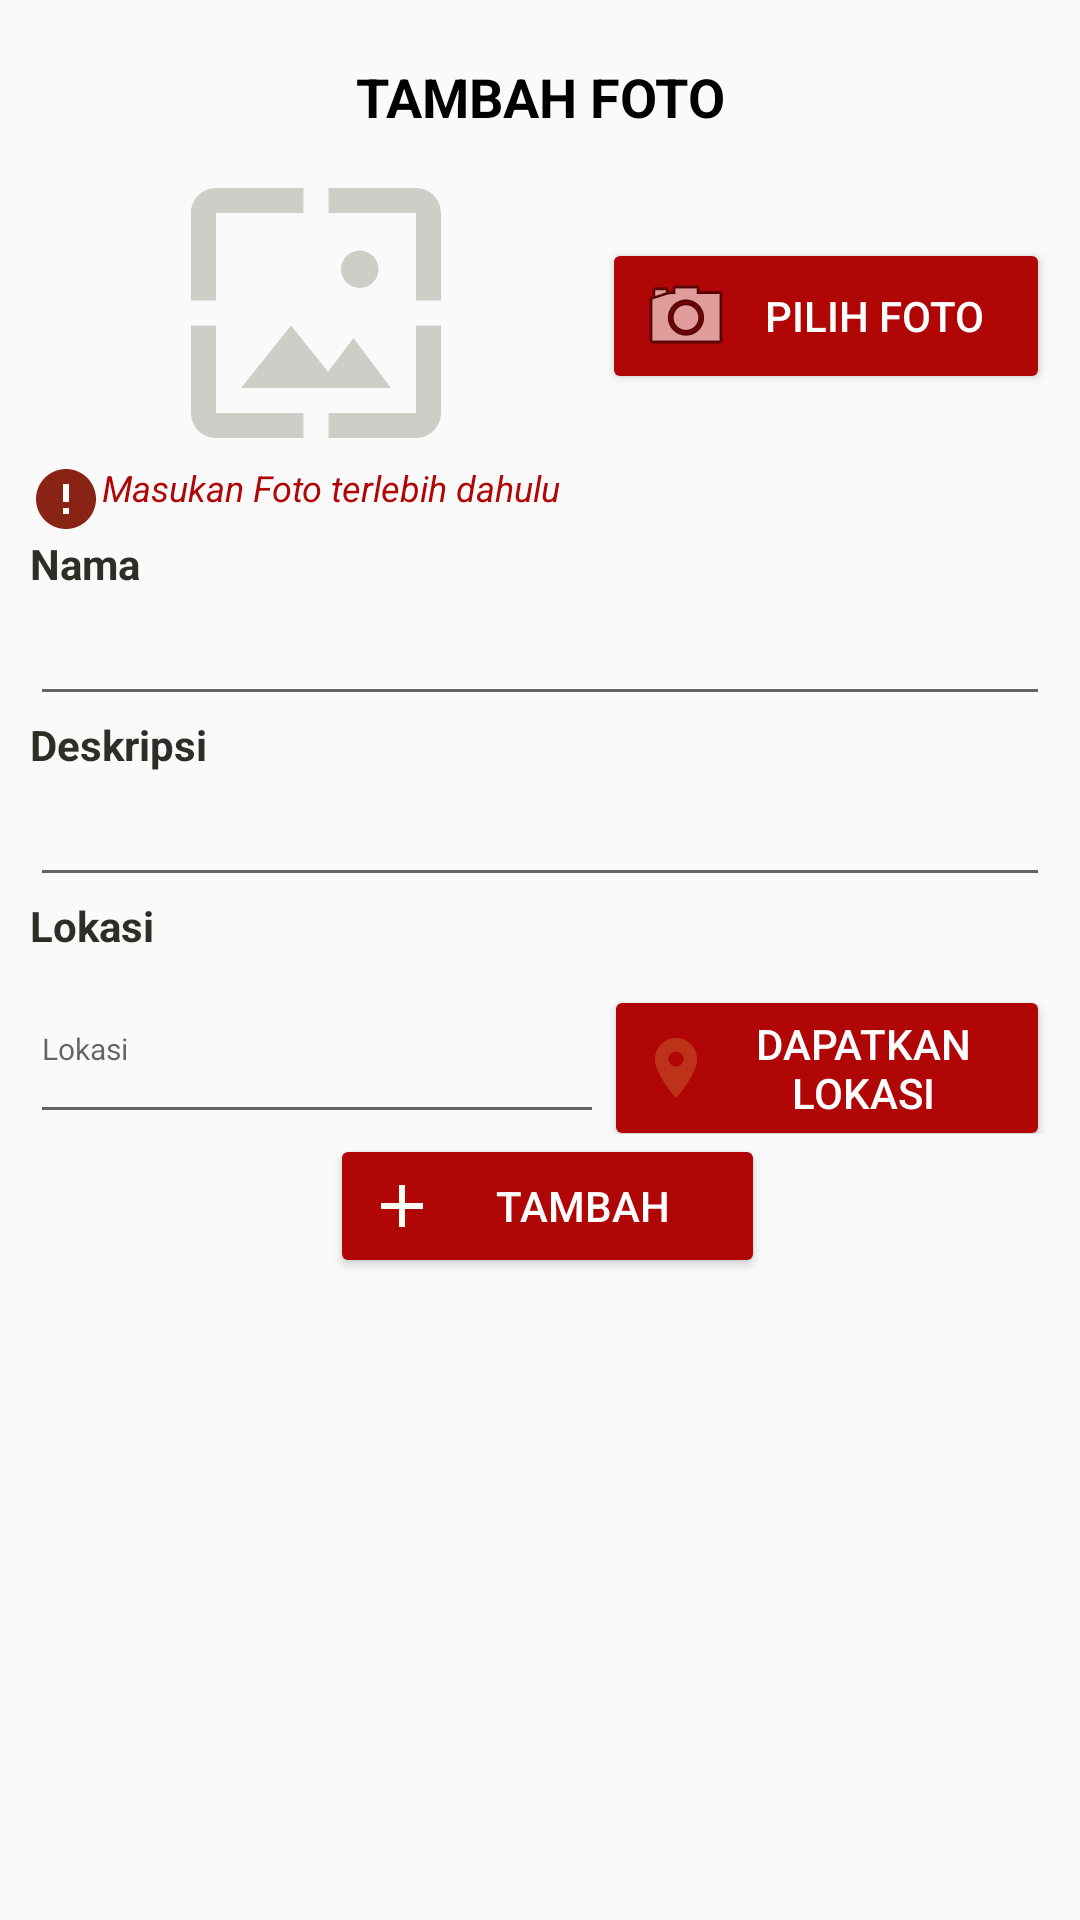

Android layout source for this screen:
<!-- AndroidManifest.xml: application theme AppTheme -->
<!-- res/layout/fragment_add.xml -->
<?xml version="1.0" encoding="utf-8"?>
<LinearLayout xmlns:android="http://schemas.android.com/apk/res/android"
    xmlns:app="http://schemas.android.com/apk/res-auto"
    xmlns:tools="http://schemas.android.com/tools"
    android:id="@+id/frameLayout"
    android:layout_width="match_parent"
    android:layout_height="match_parent"
    android:orientation="vertical"
    tools:context=".fragment.addFragment">

    


    <ScrollView
        android:layout_width="match_parent"
        android:layout_height="match_parent">

        <LinearLayout
            android:layout_width="match_parent"
            android:layout_height="wrap_content"
            android:layout_margin="10dp"
            android:orientation="vertical">

            <TextView
                android:id="@+id/textView"
                android:layout_width="match_parent"
                android:layout_height="wrap_content"
                android:layout_weight="1"
                android:gravity="center"
                android:lineSpacingExtra="10sp"
                android:padding="10dp"
                android:text="TAMBAH FOTO"
                android:textColor="@android:color/black"
                android:textSize="18sp"
                android:textStyle="bold" />

            <LinearLayout
                android:layout_width="match_parent"
                android:layout_height="match_parent"
                android:layout_weight="1"
                android:orientation="horizontal">

                <ImageView
                    android:id="@+id/imageView"
                    android:layout_width="381dp"
                    android:layout_height="100dp"
                    android:layout_weight="1"
                    android:src="@drawable/photo" />

                <Button
                    android:id="@+id/btn_choose_image"
                    style="@style/ButtonGeneral"
                    android:layout_width="match_parent"
                    android:layout_height="wrap_content"
                    android:layout_marginTop="25dp"
                    android:layout_weight="1"
                    android:drawableLeft="@android:drawable/ic_menu_camera"
                    android:text="Pilih Foto" />

            </LinearLayout>

            <TextView
                android:id="@+id/alert_foto"
                android:layout_width="match_parent"
                android:layout_height="wrap_content"
                android:layout_centerHorizontal="true"
                android:layout_weight="1"
                android:drawableLeft="@drawable/ic_error_black_24dp"
                android:text="Masukan Foto terlebih dahulu"
                android:textColor="@color/colorAccent"
                android:textSize="12sp"
                android:textStyle="italic"
                android:visibility="visible" />

            <TextView
                android:id="@+id/text_nama"
                android:layout_width="match_parent"
                android:layout_height="wrap_content"
                android:text="Nama"
                android:textColor="@color/colorPrimaryDark"
                android:textStyle="bold" />

            <EditText
                android:id="@+id/edit_text_name"
                android:layout_width="match_parent"
                android:layout_height="wrap_content" />

            <TextView
                android:id="@+id/text_deskripsi"
                android:layout_width="match_parent"
                android:layout_height="wrap_content"
                android:text="Deskripsi"
                android:textColor="@color/colorPrimaryDark"
                android:textStyle="bold" />

            <EditText
                android:id="@+id/edit_text_deskripsi"
                android:layout_width="match_parent"
                android:layout_height="wrap_content" />

            <TextView
                android:id="@+id/textView2"
                android:layout_width="match_parent"
                android:layout_height="wrap_content"
                android:layout_weight="1"
                android:text="Lokasi"
                android:textColor="@color/colorPrimaryDark"
                android:textStyle="bold" />

            <LinearLayout
                android:layout_width="match_parent"
                android:layout_height="match_parent"
                android:orientation="horizontal">

                <EditText
                    android:id="@+id/edit_text_lat"
                    android:layout_width="125dp"
                    android:layout_height="60dp"
                    android:layout_weight="1"
                    android:editable="false"
                    android:hint="Lokasi"
                    android:textSize="10sp" />

                <Button
                    android:id="@+id/button_location"
                    style="@style/ButtonGeneral"
                    android:layout_width="82dp"
                    android:layout_height="wrap_content"
                    android:layout_weight="1"
                    android:drawableLeft="@drawable/location"
                    android:text="Dapatkan Lokasi" />

            </LinearLayout>

            <Button
                android:id="@+id/tambah_foto"
                style="@style/ButtonGeneral"
                android:layout_width="145dp"
                android:layout_height="wrap_content"
                android:layout_marginLeft="100dp"
                android:drawableLeft="@drawable/add2"
                android:layout_centerHorizontal="true"
                android:layout_centerVertical="true"
                android:text="Tambah" />

            <ProgressBar
                android:id="@+id/simpanProgress"
                style="?android:attr/progressBarStyle"
                android:layout_width="match_parent"
                android:layout_height="wrap_content"
                android:layout_centerHorizontal="true"
                android:layout_centerVertical="true"
                android:layout_weight="1"
                android:visibility="invisible" />

            <TextView
                android:id="@+id/simpanData"
                android:layout_width="match_parent"
                android:layout_height="wrap_content"
                android:layout_centerHorizontal="true"
                android:layout_centerVertical="true"
                android:layout_marginLeft="50dp"
                android:layout_weight="1"
                android:text="Tunggu, Data sedang disimpan"
                android:visibility="invisible" />

        </LinearLayout>
    </ScrollView>


</LinearLayout>
<!-- resources referenced by this layout -->
<resources>
  <color name="colorAccent">#b10606</color>
  <color name="colorPrimaryDark">#2e2e29</color>
  <!-- drawable add2 (drawable) -->
  <vector android:height="24dp" android:tint="#FCFFF6"
      android:viewportHeight="24.0" android:viewportWidth="24.0"
      android:width="24dp" xmlns:android="http://schemas.android.com/apk/res/android">
      <path android:fillColor="#FF000000" android:pathData="M19,13h-6v6h-2v-6H5v-2h6V5h2v6h6v2z"/>
  </vector>
  <!-- drawable ic_error_black_24dp (drawable) -->
  <vector android:height="24dp" android:tint="#892315"
      android:viewportHeight="24.0" android:viewportWidth="24.0"
      android:width="24dp" xmlns:android="http://schemas.android.com/apk/res/android">
      <path android:fillColor="#FF000000" android:pathData="M12,2C6.48,2 2,6.48 2,12s4.48,10 10,10 10,-4.48 10,-10S17.52,2 12,2zM13,17h-2v-2h2v2zM13,13h-2L11,7h2v6z"/>
  </vector>
  <!-- drawable location (drawable) -->
  <vector android:height="24dp" android:tint="#BF321A"
      android:viewportHeight="24.0" android:viewportWidth="24.0"
      android:width="24dp" xmlns:android="http://schemas.android.com/apk/res/android">
      <path android:fillColor="#FF000000" android:pathData="M12,2C8.13,2 5,5.13 5,9c0,5.25 7,13 7,13s7,-7.75 7,-13c0,-3.87 -3.13,-7 -7,-7zM12,11.5c-1.38,0 -2.5,-1.12 -2.5,-2.5s1.12,-2.5 2.5,-2.5 2.5,1.12 2.5,2.5 -1.12,2.5 -2.5,2.5z"/>
  </vector>
  <!-- drawable photo (drawable) -->
  <vector android:height="24dp" android:tint="#CECEC8"
      android:viewportHeight="24.0" android:viewportWidth="24.0"
      android:width="24dp" xmlns:android="http://schemas.android.com/apk/res/android">
      <path android:fillColor="#FF000000" android:pathData="M4,4h7L11,2L4,2c-1.1,0 -2,0.9 -2,2v7h2L4,4zM10,13l-4,5h12l-3,-4 -2.03,2.71L10,13zM17,8.5c0,-0.83 -0.67,-1.5 -1.5,-1.5S14,7.67 14,8.5s0.67,1.5 1.5,1.5S17,9.33 17,8.5zM20,2h-7v2h7v7h2L22,4c0,-1.1 -0.9,-2 -2,-2zM20,20h-7v2h7c1.1,0 2,-0.9 2,-2v-7h-2v7zM4,13L2,13v7c0,1.1 0.9,2 2,2h7v-2L4,20v-7z"/>
  </vector>
  <style name="ButtonGeneral" parent="@style/Widget.AppCompat.Button.Colored">
          <item name="android:layout_width">match_parent</item>
          <item name="android:layout_height">wrap_content</item>
          <item name="android:layout_marginRight">@dimen/activity_horizontal_margin</item>
          <item name="android:layout_marginLeft">@dimen/activity_horizontal_margin</item>
          <item name="android:layout_marginBottom">@dimen/activity_vertical_margin</item>
      </style>
  <style name="AppTheme" parent="Theme.AppCompat.Light.DarkActionBar">
          
          <item name="colorPrimary">@color/colorPrimary</item>
          <item name="colorPrimaryDark">@color/colorPrimaryDark</item>
          <item name="colorAccent">@color/colorAccent</item>
      </style>
  <color name="colorPrimary">#000000</color>
</resources>
